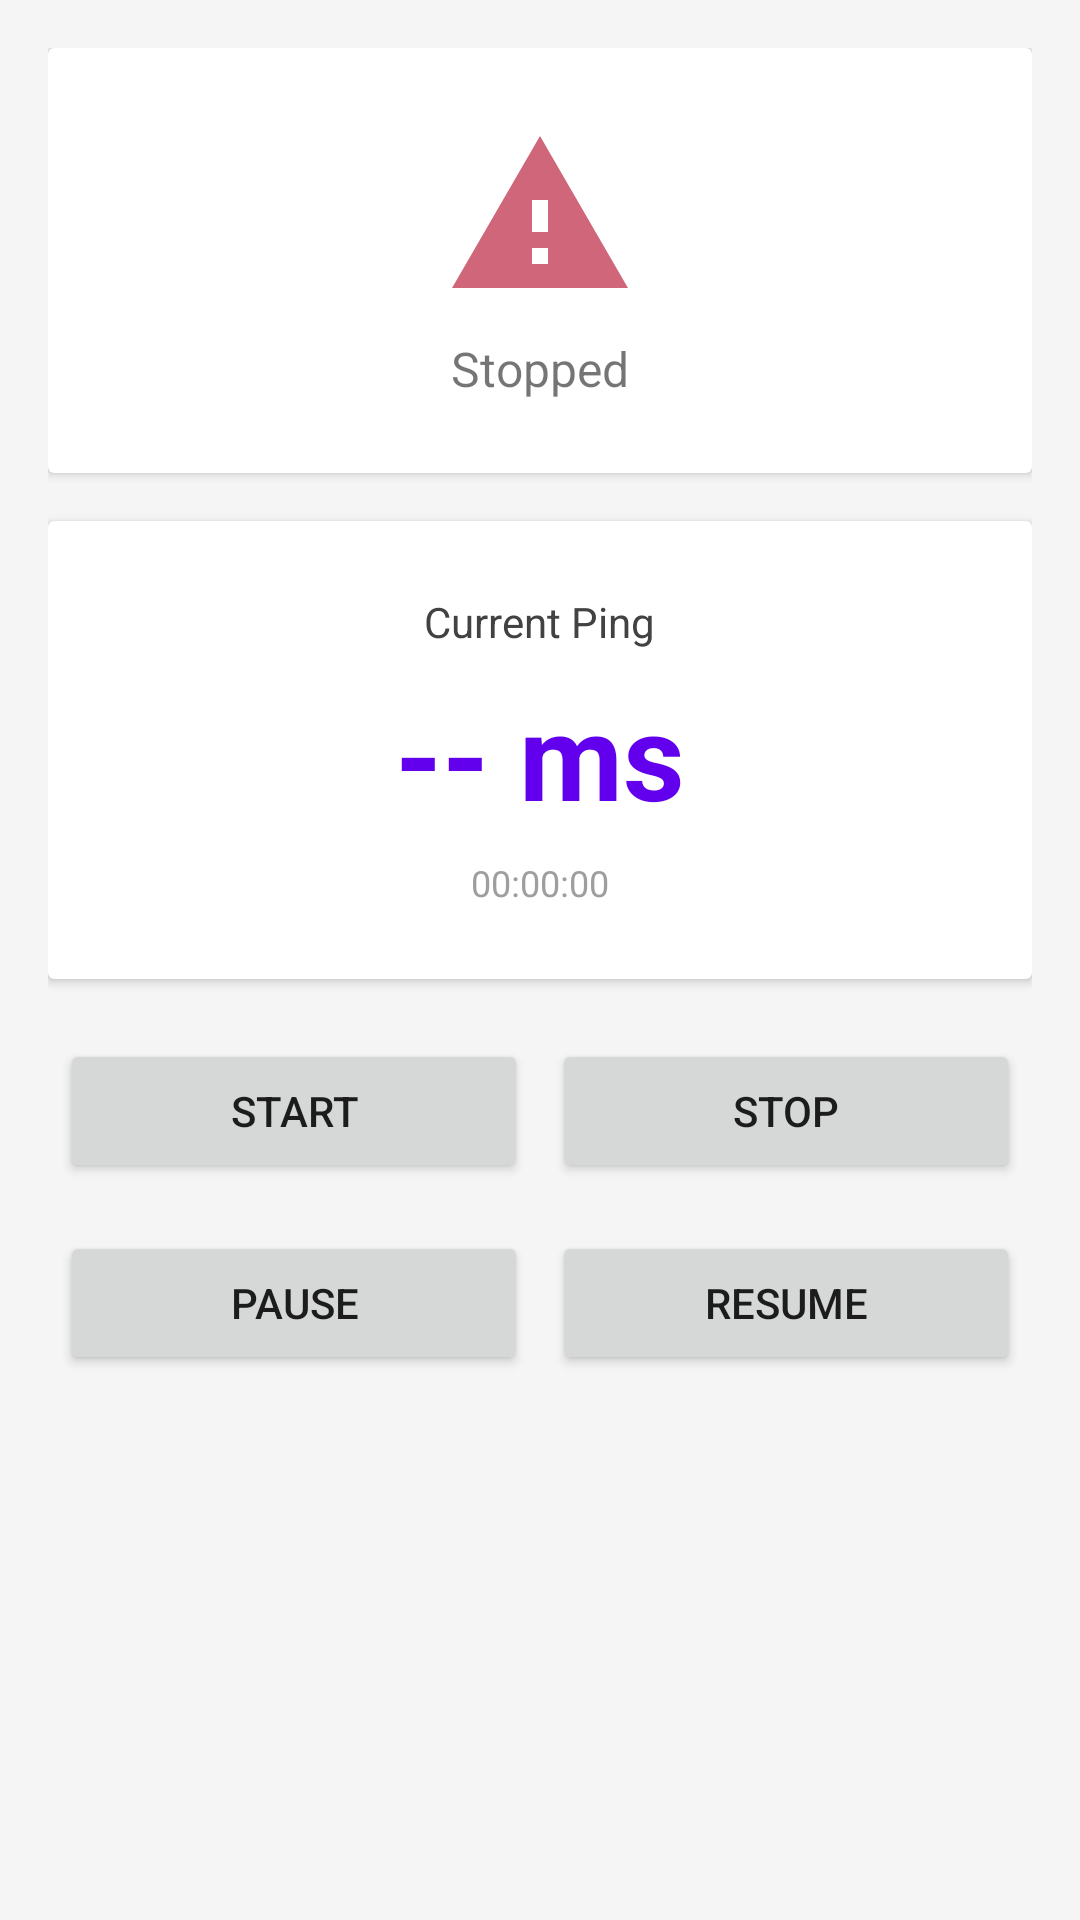

The Android layout XML behind this screen, and the referenced resources:
<!-- AndroidManifest.xml: application theme Theme.PingMonitor -->
<!-- res/layout/fragment_home.xml -->
<?xml version="1.0" encoding="utf-8"?>
<ScrollView xmlns:android="http://schemas.android.com/apk/res/android"
    android:layout_width="match_parent"
    android:layout_height="match_parent"
    android:background="@color/gray_light">

    <LinearLayout
        android:layout_width="match_parent"
        android:layout_height="wrap_content"
        android:orientation="vertical"
        android:padding="16dp">

        
        <androidx.cardview.widget.CardView
            android:layout_width="match_parent"
            android:layout_height="wrap_content"
            android:layout_marginBottom="16dp"
            android:elevation="4dp">

            <LinearLayout
                android:layout_width="match_parent"
                android:layout_height="wrap_content"
                android:gravity="center"
                android:orientation="vertical"
                android:padding="24dp">

                <ImageView
                    android:id="@+id/status_indicator"
                    android:layout_width="64dp"
                    android:layout_height="64dp"
                    android:contentDescription="@string/title_home"
                    android:src="@drawable/ic_stopped" />

                <TextView
                    android:id="@+id/status_text"
                    android:layout_width="wrap_content"
                    android:layout_height="wrap_content"
                    android:layout_marginTop="8dp"
                    android:text="@string/status_stopped"
                    android:textSize="16sp" />

            </LinearLayout>

        </androidx.cardview.widget.CardView>

        
        <androidx.cardview.widget.CardView
            android:layout_width="match_parent"
            android:layout_height="wrap_content"
            android:layout_marginBottom="16dp"
            android:elevation="4dp">

            <LinearLayout
                android:layout_width="match_parent"
                android:layout_height="wrap_content"
                android:gravity="center"
                android:orientation="vertical"
                android:padding="24dp">

                <TextView
                    android:layout_width="wrap_content"
                    android:layout_height="wrap_content"
                    android:text="@string/label_current_ping"
                    android:textColor="@color/gray_dark"
                    android:textSize="14sp" />

                <TextView
                    android:id="@+id/latency_value"
                    android:layout_width="wrap_content"
                    android:layout_height="wrap_content"
                    android:layout_marginTop="8dp"
                    android:text="-- ms"
                    android:textColor="@color/primary"
                    android:textSize="40sp"
                    android:textStyle="bold" />

                <TextView
                    android:id="@+id/latency_time"
                    android:layout_width="wrap_content"
                    android:layout_height="wrap_content"
                    android:layout_marginTop="8dp"
                    android:text="00:00:00"
                    android:textColor="@color/gray_medium"
                    android:textSize="12sp" />

            </LinearLayout>

        </androidx.cardview.widget.CardView>

        
        <TextView
            android:id="@+id/error_text"
            android:layout_width="match_parent"
            android:layout_height="wrap_content"
            android:layout_marginBottom="16dp"
            android:background="@color/error_light"
            android:padding="12dp"
            android:text="Error"
            android:textColor="@color/error"
            android:textSize="12sp"
            android:visibility="gone" />

        
        <LinearLayout
            android:layout_width="match_parent"
            android:layout_height="wrap_content"
            android:gravity="center"
            android:orientation="horizontal"
            android:spacing="8dp">

            <Button
                android:id="@+id/btn_start"
                android:layout_width="0dp"
                android:layout_height="wrap_content"
                android:layout_margin="4dp"
                android:layout_weight="1"
                android:text="@string/btn_start" />

            <Button
                android:id="@+id/btn_stop"
                android:layout_width="0dp"
                android:layout_height="wrap_content"
                android:layout_margin="4dp"
                android:layout_weight="1"
                android:text="@string/btn_stop" />

        </LinearLayout>

        <LinearLayout
            android:layout_width="match_parent"
            android:layout_height="wrap_content"
            android:layout_marginTop="8dp"
            android:gravity="center"
            android:orientation="horizontal"
            android:spacing="8dp">

            <Button
                android:id="@+id/btn_pause"
                android:layout_width="0dp"
                android:layout_height="wrap_content"
                android:layout_margin="4dp"
                android:layout_weight="1"
                android:text="@string/btn_pause" />

            <Button
                android:id="@+id/btn_resume"
                android:layout_width="0dp"
                android:layout_height="wrap_content"
                android:layout_margin="4dp"
                android:layout_weight="1"
                android:text="@string/btn_resume" />

        </LinearLayout>

    </LinearLayout>

</ScrollView>
<!-- resources referenced by this layout -->
<resources>
  <color name="error">#CF6679</color>
  <color name="error_light">#EF9A9A</color>
  <color name="gray_dark">#424242</color>
  <color name="gray_light">#F5F5F5</color>
  <color name="gray_medium">#9E9E9E</color>
  <color name="primary">#6200EE</color>
  <!-- drawable ic_stopped (drawable) -->
  <vector xmlns:android="http://schemas.android.com/apk/res/android"
      android:width="24dp"
      android:height="24dp"
      android:viewportWidth="24"
      android:viewportHeight="24">
      <path
          android:fillColor="@color/error"
          android:pathData="M1,21h22L12,2 1,21Zm12,-3h-2v-2h2v2Zm0,-4h-2v-4h2v4Z" />
  </vector>
  <string name="btn_pause">Pause</string>
  <string name="btn_resume">Resume</string>
  <string name="btn_start">Start</string>
  <string name="btn_stop">Stop</string>
  <string name="label_current_ping">Current Ping</string>
  <string name="status_stopped">Stopped</string>
  <string name="title_home">Home</string>
  <style name="Theme.PingMonitor" parent="Theme.MaterialComponents.DayNight.DarkActionBar">
          
          <item name="colorPrimary">@color/primary</item>
          <item name="colorPrimaryVariant">@color/primary_variant</item>
          <item name="colorSecondary">@color/secondary</item>
          <item name="colorSecondaryVariant">@color/secondary_variant</item>
          <item name="colorError">@color/error</item>
  
          
          <item name="android:statusBarColor">?attr/colorPrimary</item>
          <item name="android:navigationBarColor">?attr/colorPrimary</item>
          <item name="android:windowLightStatusBar">false</item>
      </style>
  <color name="primary_variant">#3700B3</color>
  <color name="secondary">#03DAC6</color>
  <color name="secondary_variant">#018786</color>
</resources>
